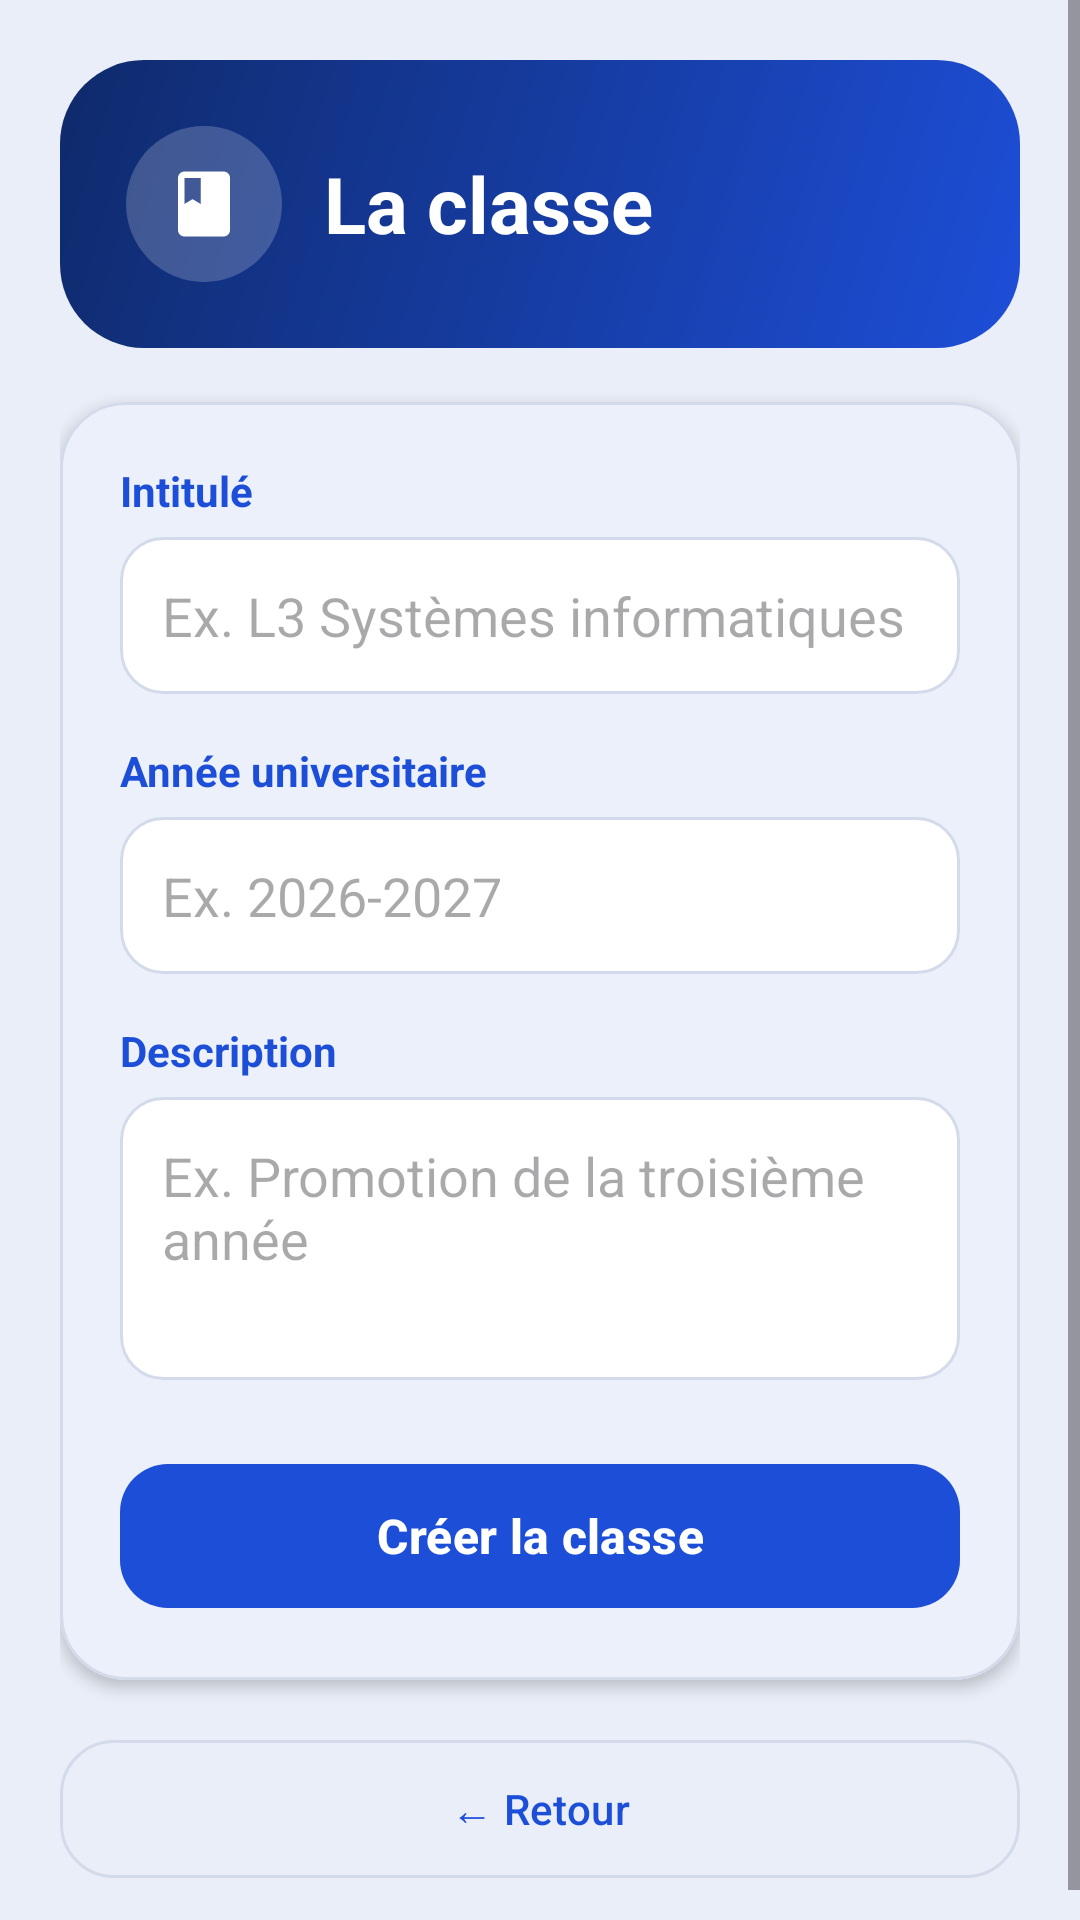

Layout XML and referenced resources for this Android screen:
<!-- AndroidManifest.xml: application theme Theme.GestionClasse -->
<!-- res/layout/activity_classe.xml -->
<?xml version="1.0" encoding="utf-8"?>
<ScrollView xmlns:android="http://schemas.android.com/apk/res/android"
    xmlns:app="http://schemas.android.com/apk/res-auto"
    android:layout_width="match_parent"
    android:layout_height="match_parent"
    android:background="@color/fond_ecran"
    android:fillViewport="true"
    android:fitsSystemWindows="true">

    <LinearLayout
        android:layout_width="match_parent"
        android:layout_height="wrap_content"
        android:orientation="vertical"
        android:padding="20dp">

        
        <LinearLayout
            android:layout_width="match_parent"
            android:layout_height="wrap_content"
            android:background="@drawable/fond_hero"
            android:orientation="vertical"
            android:padding="22dp">

            <LinearLayout
                android:layout_width="match_parent"
                android:layout_height="wrap_content"
                android:gravity="center_vertical"
                android:orientation="horizontal">

                
                <ImageView
                    android:layout_width="52dp"
                    android:layout_height="52dp"
                    android:background="@drawable/cercle_icone"
                    android:contentDescription="@null"
                    android:padding="13dp"
                    android:src="@drawable/ic_classe"
                    app:backgroundTint="#33FFFFFF"
                    app:tint="@android:color/white" />

                <TextView
                    android:layout_width="0dp"
                    android:layout_height="wrap_content"
                    android:layout_marginStart="14dp"
                    android:layout_weight="1"
                    android:text="@string/classe_titre"
                    android:textColor="@android:color/white"
                    android:textSize="26sp"
                    android:textStyle="bold" />
            </LinearLayout>

            
            <TextView
                android:id="@+id/tvLectureSeule"
                android:layout_width="wrap_content"
                android:layout_height="wrap_content"
                android:layout_marginTop="14dp"
                android:background="@drawable/fond_puce_hero"
                android:paddingBottom="6dp"
                android:paddingEnd="14dp"
                android:paddingStart="14dp"
                android:paddingTop="6dp"
                android:text="@string/classe_lecture_seule"
                android:textColor="@android:color/white"
                android:textSize="13sp"
                android:textStyle="bold"
                android:visibility="gone" />
        </LinearLayout>

        
        <TextView
            android:id="@+id/tvClasseAbsente"
            android:layout_width="match_parent"
            android:layout_height="wrap_content"
            android:layout_marginTop="32dp"
            android:drawablePadding="14dp"
            android:drawableTint="@color/texte_secondaire"
            android:drawableTop="@drawable/ic_classe"
            android:gravity="center"
            android:padding="16dp"
            android:text="@string/classe_absente_etudiant"
            android:textColor="@color/texte_secondaire"
            android:textSize="15sp"
            android:visibility="gone" />

        
        <com.google.android.material.card.MaterialCardView
            android:id="@+id/layoutFormulaire"
            android:layout_width="match_parent"
            android:layout_height="wrap_content"
            android:layout_marginTop="18dp"
            app:cardBackgroundColor="@color/surface"
            app:cardCornerRadius="22dp"
            app:cardElevation="3dp"
            app:strokeColor="@color/contour"
            app:strokeWidth="1dp">

            <LinearLayout
                android:layout_width="match_parent"
                android:layout_height="wrap_content"
                android:orientation="vertical"
                android:padding="20dp">

                
                <TextView
                    android:layout_width="wrap_content"
                    android:layout_height="wrap_content"
                    android:labelFor="@id/etIntitule"
                    android:text="@string/libelle_intitule"
                    android:textColor="@color/primaire"
                    android:textStyle="bold" />

                <EditText
                    android:id="@+id/etIntitule"
                    android:layout_width="match_parent"
                    android:layout_height="wrap_content"
                    android:layout_marginTop="6dp"
                    android:background="@drawable/champ_arrondi"
                    android:hint="@string/indice_intitule"
                    android:inputType="textCapSentences"
                    android:maxLength="80"
                    android:padding="14dp" />

                
                <TextView
                    android:layout_width="wrap_content"
                    android:layout_height="wrap_content"
                    android:layout_marginTop="16dp"
                    android:labelFor="@id/etAnnee"
                    android:text="@string/libelle_annee"
                    android:textColor="@color/primaire"
                    android:textStyle="bold" />

                <EditText
                    android:id="@+id/etAnnee"
                    android:layout_width="match_parent"
                    android:layout_height="wrap_content"
                    android:layout_marginTop="6dp"
                    android:background="@drawable/champ_arrondi"
                    android:hint="@string/indice_annee"
                    android:inputType="text"
                    android:maxLength="9"
                    android:padding="14dp" />

                
                <TextView
                    android:layout_width="wrap_content"
                    android:layout_height="wrap_content"
                    android:layout_marginTop="16dp"
                    android:labelFor="@id/etDescription"
                    android:text="@string/libelle_description"
                    android:textColor="@color/primaire"
                    android:textStyle="bold" />

                <EditText
                    android:id="@+id/etDescription"
                    android:layout_width="match_parent"
                    android:layout_height="wrap_content"
                    android:layout_marginTop="6dp"
                    android:background="@drawable/champ_arrondi"
                    android:gravity="top"
                    android:hint="@string/indice_description"
                    android:inputType="textMultiLine|textCapSentences"
                    android:maxLength="300"
                    android:minLines="3"
                    android:padding="14dp" />

                
                <com.google.android.material.button.MaterialButton
                    android:id="@+id/btnEnregistrer"
                    android:layout_width="match_parent"
                    android:layout_height="56dp"
                    android:layout_marginTop="24dp"
                    android:text="@string/action_creer_classe"
                    android:textAllCaps="false"
                    android:textSize="16sp"
                    android:textStyle="bold"
                    app:backgroundTint="@color/primaire"
                    app:cornerRadius="16dp" />
            </LinearLayout>
        </com.google.android.material.card.MaterialCardView>

        <com.google.android.material.button.MaterialButton
            android:id="@+id/btnRetour"
            style="?attr/materialButtonOutlinedStyle"
            android:layout_width="match_parent"
            android:layout_height="54dp"
            android:layout_marginTop="16dp"
            android:text="@string/action_retour"
            android:textAllCaps="false"
            android:textColor="@color/primaire"
            app:cornerRadius="18dp"
            app:strokeColor="@color/contour" />

    </LinearLayout>
</ScrollView>
<!-- resources referenced by this layout -->
<resources>
  <color name="contour">#D3DBEA</color>
  <color name="fond_ecran">#E9EEF8</color>
  <color name="primaire">#1D4ED8</color>
  <color name="surface">#FFFFFF</color>
  <color name="texte_secondaire">#5B6B82</color>
  <!-- drawable cercle_icone (drawable) -->
  <?xml version="1.0" encoding="utf-8"?>
  <shape xmlns:android="http://schemas.android.com/apk/res/android"
      android:shape="oval">
      <solid android:color="#FFFFFFFF" />
  </shape>
  <!-- drawable fond_hero (drawable) -->
  <?xml version="1.0" encoding="utf-8"?>
  <shape xmlns:android="http://schemas.android.com/apk/res/android"
      android:shape="rectangle">
      <gradient
          android:angle="135"
          android:endColor="@color/hero_fin"
          android:startColor="@color/hero_debut"
          android:type="linear" />
      <corners android:radius="28dp" />
  </shape>
  <!-- drawable fond_puce_hero (drawable) -->
  <?xml version="1.0" encoding="utf-8"?>
  <shape xmlns:android="http://schemas.android.com/apk/res/android"
      android:shape="rectangle">
      <solid android:color="#29FFFFFF" />
      <corners android:radius="14dp" />
  </shape>
  <!-- drawable ic_classe (drawable) -->
  <?xml version="1.0" encoding="utf-8"?>
  <vector xmlns:android="http://schemas.android.com/apk/res/android"
      android:width="24dp"
      android:height="24dp"
      android:viewportWidth="24"
      android:viewportHeight="24">
      <path
          android:fillColor="#FFFFFFFF"
          android:pathData="M18,2H6c-1.1,0 -2,0.9 -2,2v16c0,1.1 0.9,2 2,2h12c1.1,0 2,-0.9 2,-2V4c0,-1.1 -0.9,-2 -2,-2zM6,4h5v8l-2.5,-1.5L6,12V4z" />
  </vector>
  <string name="action_creer_classe">Créer la classe</string>
  <string name="action_retour">← Retour</string>
  <string name="classe_absente_etudiant">L\'enseignant n\'a pas encore créé la classe.</string>
  <string name="classe_lecture_seule">Mode lecture seule</string>
  <string name="classe_titre">La classe</string>
  <string name="indice_annee">Ex. 2026-2027</string>
  <string name="indice_description">Ex. Promotion de la troisième année</string>
  <string name="indice_intitule">Ex. L3 Systèmes informatiques et logiciels</string>
  <string name="libelle_annee">Année universitaire</string>
  <string name="libelle_description">Description</string>
  <string name="libelle_intitule">Intitulé</string>
  <style name="Theme.GestionClasse" parent="Base.Theme.GestionClasse" />
  <color name="hero_fin">#0F2A6B</color>
  <color name="hero_debut">#1D4ED8</color>
  <color name="sur_primaire">#FFFFFF</color>
  <color name="primaire_conteneur">#DCE6FF</color>
  <color name="sur_primaire_conteneur">#0B2A7A</color>
  <color name="accent_orange">#D9480F</color>
  <color name="sur_accent">#FFFFFF</color>
  <color name="accent_vert">#14804A</color>
  <color name="accent_rouge">#C62F2F</color>
  <color name="texte_principal">#0F1B33</color>
  <style name="Animation.GestionClasse" parent="@android:style/Animation.Activity">
          <item name="android:activityOpenEnterAnimation">@anim/slide_in_right</item>
          <item name="android:activityOpenExitAnimation">@anim/slide_out_left</item>
          <item name="android:activityCloseEnterAnimation">@anim/slide_in_left</item>
          <item name="android:activityCloseExitAnimation">@anim/slide_out_right</item>
      </style>
</resources>
